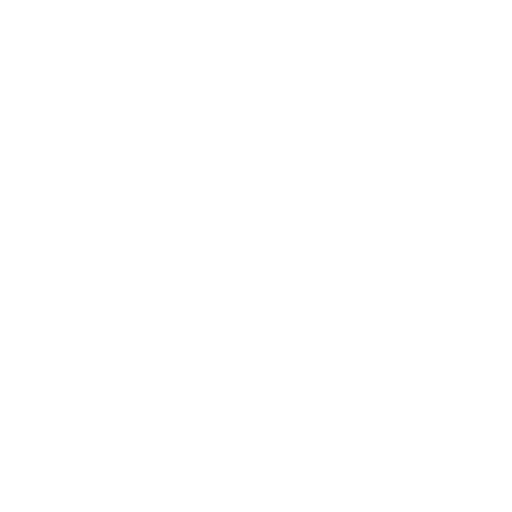
t = 0.00 s
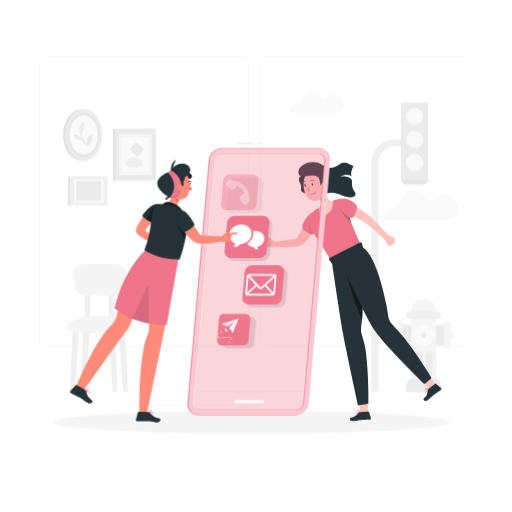
t = 1.00 s
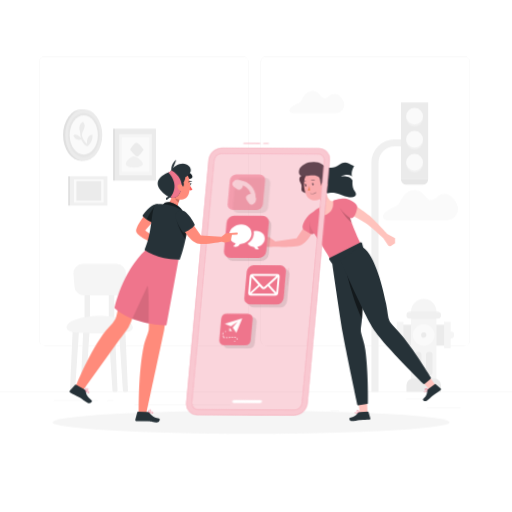
t = 1.09 s
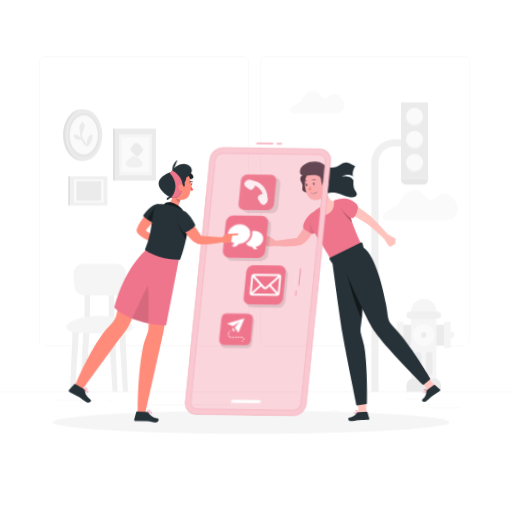
t = 1.28 s
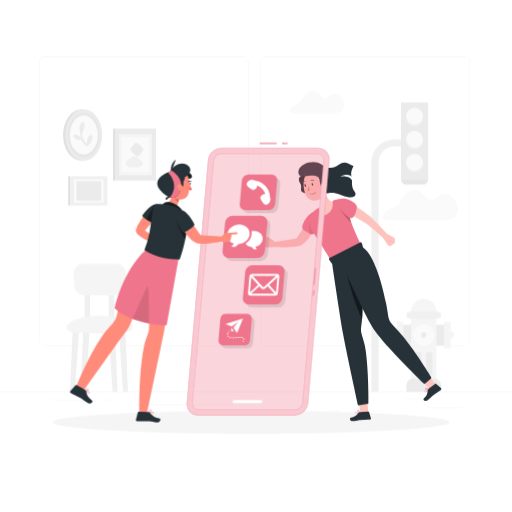
t = 1.75 s
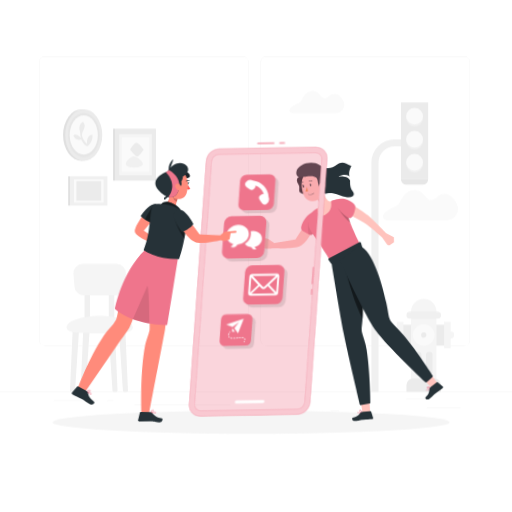
t = 2.13 s

The animated SVG that drew these frames (rendered in a browser with its animation timeline set to each time). Animation: 4 CSS @keyframes rules; one cycle of 2.50 s, repeats indefinitely.

<svg class="animated" id="freepik_stories-get-in-touch" xmlns="http://www.w3.org/2000/svg" viewBox="0 0 500 500" version="1.1" xmlns:xlink="http://www.w3.org/1999/xlink" xmlns:svgjs="http://svgjs.com/svgjs"><style>svg#freepik_stories-get-in-touch:not(.animated) .animable {opacity: 0;}svg#freepik_stories-get-in-touch.animated #freepik--background-complete--inject-2 {animation: 1s 1 forwards cubic-bezier(.36,-0.01,.5,1.38) zoomIn;animation-delay: 0s;}svg#freepik_stories-get-in-touch.animated #freepik--Shadow--inject-2 {animation: 1s 1 forwards cubic-bezier(.36,-0.01,.5,1.38) slideRight;animation-delay: 0s;}svg#freepik_stories-get-in-touch.animated #freepik--character-2--inject-2 {animation: 1s 1 forwards cubic-bezier(.36,-0.01,.5,1.38) zoomIn,1.5s Infinite  linear wind;animation-delay: 0s,1s;}svg#freepik_stories-get-in-touch.animated #elz8hub53prbn {animation: 1s 1 forwards cubic-bezier(.36,-0.01,.5,1.38) slideLeft;animation-delay: 0s;}svg#freepik_stories-get-in-touch.animated #eltc44v165r3c {animation: 1s 1 forwards cubic-bezier(.36,-0.01,.5,1.38) slideLeft;animation-delay: 0.03333333333333333s;opacity: 0}svg#freepik_stories-get-in-touch.animated #elap5ovjn6f1i {animation: 1s 1 forwards cubic-bezier(.36,-0.01,.5,1.38) slideLeft;animation-delay: 0.06666666666666667s;opacity: 0}svg#freepik_stories-get-in-touch.animated #elysk1kye0q6k {animation: 1s 1 forwards cubic-bezier(.36,-0.01,.5,1.38) slideLeft;animation-delay: 0.1s;opacity: 0}svg#freepik_stories-get-in-touch.animated #elnxzaztp38sk {animation: 1s 1 forwards cubic-bezier(.36,-0.01,.5,1.38) slideLeft;animation-delay: 0.13333333333333333s;opacity: 0}svg#freepik_stories-get-in-touch.animated #elyr8ahp9ojfk {animation: 1s 1 forwards cubic-bezier(.36,-0.01,.5,1.38) slideLeft;animation-delay: 0.16666666666666666s;opacity: 0}svg#freepik_stories-get-in-touch.animated #el7xxlmw45o9g {animation: 1s 1 forwards cubic-bezier(.36,-0.01,.5,1.38) slideLeft;animation-delay: 0.2s;opacity: 0}svg#freepik_stories-get-in-touch.animated #el8975eyun5ew {animation: 1s 1 forwards cubic-bezier(.36,-0.01,.5,1.38) slideLeft;animation-delay: 0.23333333333333334s;opacity: 0}svg#freepik_stories-get-in-touch.animated #el3hc5fgzdn9f {animation: 1s 1 forwards cubic-bezier(.36,-0.01,.5,1.38) slideLeft;animation-delay: 0.26666666666666666s;opacity: 0}svg#freepik_stories-get-in-touch.animated #el6wy8bai34sf {animation: 1s 1 forwards cubic-bezier(.36,-0.01,.5,1.38) slideLeft;animation-delay: 0.3s;opacity: 0}svg#freepik_stories-get-in-touch.animated #elxvwncbfm9b {animation: 1s 1 forwards cubic-bezier(.36,-0.01,.5,1.38) slideLeft;animation-delay: 0.3333333333333333s;opacity: 0}svg#freepik_stories-get-in-touch.animated #elwylsxge0ahn {animation: 1s 1 forwards cubic-bezier(.36,-0.01,.5,1.38) slideLeft;animation-delay: 0.36666666666666664s;opacity: 0}svg#freepik_stories-get-in-touch.animated #elsjauec3msk {animation: 1s 1 forwards cubic-bezier(.36,-0.01,.5,1.38) slideLeft;animation-delay: 0.4s;opacity: 0}svg#freepik_stories-get-in-touch.animated #elo6oxfalci9 {animation: 1s 1 forwards cubic-bezier(.36,-0.01,.5,1.38) slideLeft;animation-delay: 0.43333333333333335s;opacity: 0}svg#freepik_stories-get-in-touch.animated #el9d0ing0pqe4 {animation: 1s 1 forwards cubic-bezier(.36,-0.01,.5,1.38) slideLeft;animation-delay: 0.4666666666666667s;opacity: 0}svg#freepik_stories-get-in-touch.animated #elf0wby5xulip {animation: 1s 1 forwards cubic-bezier(.36,-0.01,.5,1.38) slideLeft;animation-delay: 0.5s;opacity: 0}svg#freepik_stories-get-in-touch.animated #elfa50t3muc8 {animation: 1s 1 forwards cubic-bezier(.36,-0.01,.5,1.38) slideLeft;animation-delay: 0.5333333333333333s;opacity: 0}svg#freepik_stories-get-in-touch.animated #el8k6r4ri08f9 {animation: 1s 1 forwards cubic-bezier(.36,-0.01,.5,1.38) slideLeft;animation-delay: 0.5666666666666667s;opacity: 0}svg#freepik_stories-get-in-touch.animated #el0dk0a2e0c1yt {animation: 1s 1 forwards cubic-bezier(.36,-0.01,.5,1.38) slideLeft;animation-delay: 0.6s;opacity: 0}svg#freepik_stories-get-in-touch.animated #elibwmr17hl89 {animation: 1s 1 forwards cubic-bezier(.36,-0.01,.5,1.38) slideLeft;animation-delay: 0.6333333333333333s;opacity: 0}svg#freepik_stories-get-in-touch.animated #elpopobld19g8 {animation: 1s 1 forwards cubic-bezier(.36,-0.01,.5,1.38) slideLeft;animation-delay: 0.6666666666666666s;opacity: 0}svg#freepik_stories-get-in-touch.animated #elskd4sfpd1go {animation: 1s 1 forwards cubic-bezier(.36,-0.01,.5,1.38) slideLeft;animation-delay: 0.7s;opacity: 0}svg#freepik_stories-get-in-touch.animated #el1t340zadolk {animation: 1s 1 forwards cubic-bezier(.36,-0.01,.5,1.38) slideLeft;animation-delay: 0.7333333333333333s;opacity: 0}svg#freepik_stories-get-in-touch.animated #el0579tsf7t1uy {animation: 1s 1 forwards cubic-bezier(.36,-0.01,.5,1.38) slideLeft;animation-delay: 0.7666666666666666s;opacity: 0}svg#freepik_stories-get-in-touch.animated #el3a1qrfadrh9 {animation: 1s 1 forwards cubic-bezier(.36,-0.01,.5,1.38) slideLeft;animation-delay: 0.8s;opacity: 0}svg#freepik_stories-get-in-touch.animated #elhgp31p4mzjl {animation: 1s 1 forwards cubic-bezier(.36,-0.01,.5,1.38) slideLeft;animation-delay: 0.8333333333333334s;opacity: 0}svg#freepik_stories-get-in-touch.animated #elh9mhg40ad6m {animation: 1s 1 forwards cubic-bezier(.36,-0.01,.5,1.38) slideLeft;animation-delay: 0.8666666666666667s;opacity: 0}svg#freepik_stories-get-in-touch.animated #elqwelhxkai {animation: 1s 1 forwards cubic-bezier(.36,-0.01,.5,1.38) slideLeft;animation-delay: 0.9s;opacity: 0}svg#freepik_stories-get-in-touch.animated #elt4vtlaypnq {animation: 1s 1 forwards cubic-bezier(.36,-0.01,.5,1.38) slideLeft;animation-delay: 0.9333333333333333s;opacity: 0}svg#freepik_stories-get-in-touch.animated #eljatbhr0xcre {animation: 1s 1 forwards cubic-bezier(.36,-0.01,.5,1.38) slideLeft;animation-delay: 0.9666666666666667s;opacity: 0}svg#freepik_stories-get-in-touch.animated #freepik--Device--inject-2 {animation: 1s 1 forwards cubic-bezier(.36,-0.01,.5,1.38) slideLeft,1.5s Infinite  linear wind;animation-delay: 0s,1s;}svg#freepik_stories-get-in-touch.animated #freepik--character-1--inject-2 {animation: 1s 1 forwards cubic-bezier(.36,-0.01,.5,1.38) slideRight,1.5s Infinite  linear wind;animation-delay: 0s,1s;}            @keyframes zoomIn {                0% {                    opacity: 0;                    transform: scale(0.5);                }                100% {                    opacity: 1;                    transform: scale(1);                }            }                    @keyframes slideRight {                0% {                    opacity: 0;                    transform: translateX(30px);                }                100% {                    opacity: 1;                    transform: translateX(0);                }            }                    @keyframes wind {                0% {                    transform: rotate( 0deg );                }                25% {                    transform: rotate( 1deg );                }                75% {                    transform: rotate( -1deg );                }            }                    @keyframes slideLeft {                0% {                    opacity: 0;                    transform: translateX(-30px);                }                100% {                    opacity: 1;                    transform: translateX(0);                }            }        </style><g id="freepik--background-complete--inject-2" class="animable" style="transform-origin: 250px 228.23px;"><rect x="416.78" y="398.49" width="33.12" height="0.25" style="fill: rgb(235, 235, 235); transform-origin: 433.34px 398.615px;" id="elfqvq99bpoeu" class="animable"></rect><rect x="322.53" y="401.21" width="8.69" height="0.25" style="fill: rgb(235, 235, 235); transform-origin: 326.875px 401.335px;" id="eli1tsgeldmeo" class="animable"></rect><rect x="396.59" y="389.21" width="19.19" height="0.25" style="fill: rgb(235, 235, 235); transform-origin: 406.185px 389.335px;" id="eltqemw2yvkjo" class="animable"></rect><rect x="52.46" y="390.89" width="43.19" height="0.25" style="fill: rgb(235, 235, 235); transform-origin: 74.055px 391.015px;" id="eldke2c1p1n3q" class="animable"></rect><rect x="104.56" y="390.89" width="6.33" height="0.25" style="fill: rgb(235, 235, 235); transform-origin: 107.725px 391.015px;" id="ele0aqicyqnr" class="animable"></rect><rect x="131.47" y="395.11" width="93.68" height="0.25" style="fill: rgb(235, 235, 235); transform-origin: 178.31px 395.235px;" id="elcrww4zn7fsv" class="animable"></rect><path d="M237,337.8H43.92a5.71,5.71,0,0,1-5.71-5.71V60.66A5.71,5.71,0,0,1,43.92,55H237a5.71,5.71,0,0,1,5.71,5.71V332.09A5.71,5.71,0,0,1,237,337.8ZM43.92,55.2a5.47,5.47,0,0,0-5.46,5.46V332.09a5.47,5.47,0,0,0,5.46,5.46H237a5.47,5.47,0,0,0,5.46-5.46V60.66A5.47,5.47,0,0,0,237,55.2Z" style="fill: rgb(235, 235, 235); transform-origin: 140.46px 196.4px;" id="elqbwqvzbcjd" class="animable"></path><path d="M453.31,337.8H260.21a5.72,5.72,0,0,1-5.71-5.71V60.66A5.72,5.72,0,0,1,260.21,55h193.1A5.71,5.71,0,0,1,459,60.66V332.09A5.71,5.71,0,0,1,453.31,337.8ZM260.21,55.2a5.47,5.47,0,0,0-5.46,5.46V332.09a5.47,5.47,0,0,0,5.46,5.46h193.1a5.47,5.47,0,0,0,5.46-5.46V60.66a5.47,5.47,0,0,0-5.46-5.46Z" style="fill: rgb(235, 235, 235); transform-origin: 356.75px 196.4px;" id="elrlokx99jwec" class="animable"></path><rect y="382.4" width="500" height="0.25" style="fill: rgb(235, 235, 235); transform-origin: 250px 382.525px;" id="el3c2v7eklg2d" class="animable"></rect><path d="M377.83,215.16h58.29a11.19,11.19,0,0,0,10.23-15.67c-3.87-8.89-12.1-13.71-19.54-7-11.19,10-10.66-9.43-24.05-6.7-11.71,2.39-10.1,13.92-17.27,16.29S368.42,212.51,377.83,215.16Z" style="fill: rgb(250, 250, 250); transform-origin: 410.632px 200.342px;" id="elthhgek5ebwo" class="animable"></path><path d="M285.48,110.4H328A8.17,8.17,0,0,0,335.5,99c-2.83-6.49-8.84-10-14.26-5.14-8.17,7.34-7.79-6.88-17.56-4.88-8.55,1.74-7.37,10.16-12.61,11.88S278.62,108.46,285.48,110.4Z" style="fill: rgb(250, 250, 250); transform-origin: 309.418px 99.5925px;" id="elyc5yksigj8n" class="animable"></path><path d="M369.68,382.52h-7V158.67a22.75,22.75,0,0,1,22.72-22.73h6.19v7H385.4a15.74,15.74,0,0,0-15.72,15.73Z" style="fill: rgb(240, 240, 240); transform-origin: 377.135px 259.23px;" id="elcd3zpxy0pem" class="animable"></path><rect x="391.59" y="100" width="26.54" height="74.98" style="fill: rgb(235, 235, 235); transform-origin: 404.86px 137.49px;" id="el9dplm91ed35" class="animable"></rect><path d="M391.59,175h26.54a0,0,0,0,1,0,0v.14a5.17,5.17,0,0,1-5.17,5.17h-16.2a5.17,5.17,0,0,1-5.17-5.17V175A0,0,0,0,1,391.59,175Z" style="fill: rgb(230, 230, 230); transform-origin: 404.86px 177.655px;" id="eli15o0b27cvr" class="animable"></path><circle cx="404.86" cy="115.5" r="8.23" style="fill: rgb(240, 240, 240); transform-origin: 404.86px 115.5px;" id="eljk56bogzllr" class="animable"></circle><circle cx="404.86" cy="113.5" r="8.23" style="fill: rgb(250, 250, 250); transform-origin: 404.86px 113.5px;" id="elawtj92ktwpt" class="animable"></circle><circle cx="404.86" cy="138" r="8.23" style="fill: rgb(240, 240, 240); transform-origin: 404.86px 138px;" id="elbthrvcglpkr" class="animable"></circle><circle cx="404.86" cy="136" r="8.23" style="fill: rgb(250, 250, 250); transform-origin: 404.86px 136px;" id="el216izmv9deah" class="animable"></circle><circle cx="404.86" cy="160.5" r="8.23" style="fill: rgb(240, 240, 240); transform-origin: 404.86px 160.5px;" id="elhvuqyvw51kq" class="animable"></circle><circle cx="404.86" cy="158.5" r="8.23" style="fill: rgb(250, 250, 250); transform-origin: 404.86px 158.5px;" id="elu0691r11wtn" class="animable"></circle><rect x="390.72" y="317.05" width="46.19" height="20.16" style="fill: rgb(235, 235, 235); transform-origin: 413.815px 327.13px;" id="elgnaekic39a5" class="animable"></rect><rect x="387.5" y="314.26" width="6.43" height="25.74" style="fill: rgb(245, 245, 245); transform-origin: 390.715px 327.13px;" id="elsmubajidmhi" class="animable"></rect><rect x="433.69" y="314.26" width="6.43" height="25.74" style="fill: rgb(245, 245, 245); transform-origin: 436.905px 327.13px;" id="elntmou6ufp6d" class="animable"></rect><path d="M386.36,323.92h4.36a0,0,0,0,1,0,0v6.43a0,0,0,0,1,0,0h-4.36a2.08,2.08,0,0,1-2.08-2.08V326A2.08,2.08,0,0,1,386.36,323.92Z" style="fill: rgb(245, 245, 245); transform-origin: 387.5px 327.135px;" id="ell9pr9czoxqk" class="animable"></path><g id="el6f1hj98pr4h"><path d="M439,323.92h4.36a0,0,0,0,1,0,0v6.43a0,0,0,0,1,0,0H439a2.08,2.08,0,0,1-2.08-2.08V326A2.08,2.08,0,0,1,439,323.92Z" style="fill: rgb(245, 245, 245); transform-origin: 440.14px 327.135px; transform: rotate(180deg);" class="animable"></path></g><path d="M426.22,374H401.4V304.3a12.41,12.41,0,0,1,12.41-12.41h0a12.4,12.4,0,0,1,12.41,12.41Z" style="fill: rgb(245, 245, 245); transform-origin: 413.81px 332.945px;" id="el2mo23zmymfu" class="animable"></path><path d="M403.07,369.81h21.49A6.15,6.15,0,0,1,430.7,376v6.57a0,0,0,0,1,0,0H396.92a0,0,0,0,1,0,0V376A6.15,6.15,0,0,1,403.07,369.81Z" style="fill: rgb(235, 235, 235); transform-origin: 413.81px 376.19px;" id="elf108gz9d1we" class="animable"></path><circle cx="413.81" cy="327.09" r="10.62" style="fill: rgb(250, 250, 250); transform-origin: 413.81px 327.09px;" id="ellv1ofbv5v8s" class="animable"></circle><path d="M416.34,327.09a2.53,2.53,0,1,1-2.53-2.52A2.53,2.53,0,0,1,416.34,327.09Z" style="fill: rgb(235, 235, 235); transform-origin: 413.81px 327.1px;" id="eleemb770ieq" class="animable"></path><path d="M396.92,307.83h0a3.22,3.22,0,0,1,3.22-3.22h27.35a3.22,3.22,0,0,1,3.21,3.22h0a3.22,3.22,0,0,1-3.21,3.22H400.14A3.22,3.22,0,0,1,396.92,307.83Z" style="fill: rgb(240, 240, 240); transform-origin: 413.81px 307.83px;" id="elt2kxuwq31f" class="animable"></path><path d="M408.41,343.49h0a3.22,3.22,0,0,1,3.22,3.21v16.63a3.22,3.22,0,0,1-3.22,3.22h0a3.22,3.22,0,0,1-3.21-3.22V346.7A3.21,3.21,0,0,1,408.41,343.49Z" style="fill: rgb(235, 235, 235); transform-origin: 408.415px 355.02px;" id="elpi9uaf3w11e" class="animable"></path><path d="M419.21,343.49h0a3.22,3.22,0,0,1,3.22,3.21v16.63a3.22,3.22,0,0,1-3.22,3.22h0a3.22,3.22,0,0,1-3.21-3.22V346.7A3.21,3.21,0,0,1,419.21,343.49Z" style="fill: rgb(235, 235, 235); transform-origin: 419.215px 355.02px;" id="el0vealbotdtnk" class="animable"></path><path d="M72.05,382.67H69.59a1.27,1.27,0,0,1-1.27-1.32L71,320.92H77.3l-4,60.57A1.27,1.27,0,0,1,72.05,382.67Z" style="fill: rgb(240, 240, 240); transform-origin: 72.8095px 351.795px;" id="elw97k8o9zfe" class="animable"></path><path d="M82.38,382.67H79.92a1.26,1.26,0,0,1-1.26-1.32l2.65-60.43h6.32l-4,60.57A1.26,1.26,0,0,1,82.38,382.67Z" style="fill: rgb(240, 240, 240); transform-origin: 83.1443px 351.795px;" id="el0ramoeogoi6" class="animable"></path><path d="M111.08,382.67h2.46a1.27,1.27,0,0,0,1.27-1.32l-2.66-60.43h-6.32l4,60.57A1.26,1.26,0,0,0,111.08,382.67Z" style="fill: rgb(240, 240, 240); transform-origin: 110.32px 351.795px;" id="el41yc54lmznd" class="animable"></path><path d="M121.26,382.67h2.46a1.27,1.27,0,0,0,1.27-1.32l-2.65-60.43H116l4,60.57A1.26,1.26,0,0,0,121.26,382.67Z" style="fill: rgb(240, 240, 240); transform-origin: 120.495px 351.795px;" id="elaapqqx01xz" class="animable"></path><rect x="82.54" y="285.37" width="5.36" height="28.32" style="fill: rgb(240, 240, 240); transform-origin: 85.22px 299.53px;" id="elummm1vta6k" class="animable"></rect><rect x="106.24" y="285.37" width="5.36" height="28.32" style="fill: rgb(240, 240, 240); transform-origin: 108.92px 299.53px;" id="elxydb1qyxqy" class="animable"></rect><path d="M129.75,319.73c0,6.26-14.48,5.67-32.34,5.67s-32.35.59-32.35-5.67,14.48-11.34,32.35-11.34S129.75,313.46,129.75,319.73Z" style="fill: rgb(245, 245, 245); transform-origin: 97.405px 316.902px;" id="elvomc8gv6sd" class="animable"></path><path d="M112.79,288.45H82a9.32,9.32,0,0,1-9.29-8.59l-1-12.28a9.32,9.32,0,0,1,9.29-10h32.69a9.31,9.31,0,0,1,9.29,10l-1,12.28A9.31,9.31,0,0,1,112.79,288.45Z" style="fill: rgb(245, 245, 245); transform-origin: 97.3454px 273.015px;" id="el1yks6rt7v2s" class="animable"></path><rect x="68.53" y="172.12" width="36.33" height="28.64" style="fill: rgb(240, 240, 240); transform-origin: 86.695px 186.44px;" id="el0b2drfpnrvbb" class="animable"></rect><rect x="66.57" y="172.12" width="1.96" height="28.64" style="fill: rgb(224, 224, 224); transform-origin: 67.55px 186.44px;" id="elyf9kgs4u49" class="animable"></rect><rect x="72.23" y="175.04" width="28.92" height="22.8" style="fill: rgb(250, 250, 250); transform-origin: 86.69px 186.44px;" id="el7vvhb4jdllt" class="animable"></rect><rect x="74.62" y="176.92" width="24.16" height="19.05" style="fill: rgb(235, 235, 235); transform-origin: 86.7px 186.445px;" id="elkod9jf1nlgi" class="animable"></rect><rect x="112.35" y="125.64" width="39.99" height="50.71" style="fill: rgb(235, 235, 235); transform-origin: 132.345px 150.995px;" id="elsj867bmb5gp" class="animable"></rect><rect x="110.44" y="125.64" width="1.91" height="50.71" style="fill: rgb(224, 224, 224); transform-origin: 111.395px 150.995px;" id="elth87c021sw9" class="animable"></rect><rect x="116.43" y="130.81" width="31.83" height="40.37" style="fill: rgb(245, 245, 245); transform-origin: 132.345px 150.995px;" id="elpatowrlm3j" class="animable"></rect><rect x="119.05" y="134.14" width="26.59" height="33.73" style="fill: rgb(250, 250, 250); transform-origin: 132.345px 151.005px;" id="elq4cajtds43c" class="animable"></rect><path d="M127.08,146s4.7,6.65,7.12,6.54c2.21-.09,6-6.54,6-6.54s-4.7-6.65-7.12-6.54C130.84,139.59,127.08,146,127.08,146Z" style="fill: rgb(235, 235, 235); transform-origin: 133.64px 146px;" id="elkd7xlh2qjvk" class="animable"></path><path d="M139.38,160.76c1.39-2.68-5.87-8.31-8.89-8.18-2.77.12-8.54,5.63-7.46,8.18C124.61,164.53,137.5,164.39,139.38,160.76Z" style="fill: rgb(240, 240, 240); transform-origin: 131.226px 158.057px;" id="elex7qbbxj9av" class="animable"></path><ellipse cx="79.65" cy="131.84" rx="18.05" ry="25.17" style="fill: rgb(224, 224, 224); transform-origin: 79.65px 131.84px;" id="el1aa4uao7pzo" class="animable"></ellipse><ellipse cx="81.8" cy="131.84" rx="18.05" ry="25.17" style="fill: rgb(235, 235, 235); transform-origin: 81.8px 131.84px;" id="elfw1gs7kxfm" class="animable"></ellipse><ellipse cx="81.8" cy="131.84" rx="15.38" ry="21.44" style="fill: rgb(230, 230, 230); transform-origin: 81.8px 131.84px;" id="elwh97npyhlah" class="animable"></ellipse><ellipse cx="81.8" cy="131.84" rx="13.74" ry="19.16" style="fill: rgb(250, 250, 250); transform-origin: 81.8px 131.84px;" id="elgprzt771x7q" class="animable"></ellipse><path d="M86.11,142.25a13.77,13.77,0,0,0,4.24-10.66s-5.67-.67-5.5,8.83c0,0-6.39-6.63-4.5-10.83,3-6.57,3-6.57.86-10.67,0,0-5.57,2.25-3,9.83a23.6,23.6,0,0,0,.89,5.84s-5.61-5.38-7.42-1.86c0,0,3,5.69,7.42,3.33C79.07,136.06,84,144.77,86.11,142.25Z" style="fill: rgb(235, 235, 235); transform-origin: 81.024px 130.814px;" id="elsc3t6rb6o9o" class="animable"></path></g><g id="freepik--Shadow--inject-2" class="animable" style="transform-origin: 245.18px 412.39px;"><ellipse id="freepik--path--inject-2" cx="245.18" cy="412.39" rx="193.89" ry="11.32" style="fill: rgb(245, 245, 245); transform-origin: 245.18px 412.39px;" class="animable"></ellipse></g><g id="freepik--character-2--inject-2" class="animable" style="transform-origin: 340.926px 284.76px;"><path d="M321.78,195.61c-2.69-2.8-4.6-8-5.53-11.35L312,194.4a6.9,6.9,0,0,1,1.56,5.82c0,.09-.15,1.79-3,3.53,0,0,.51,10.26,6.62,8.81s9.43-13.63,9.43-13.63l.44-3.45S324.27,197.82,321.78,195.61Z" style="fill: rgb(255, 195, 189); transform-origin: 318.805px 198.48px;" id="el5emstjpdf54" class="animable"></path><g id="el3ax2mctzcil"><path d="M313.07,191.92l-1,2.48a7.39,7.39,0,0,1,1.58,3.33c2.8-3.3,3.11-8.64,3.11-8.64Z" style="opacity: 0.1; transform-origin: 314.415px 193.41px;" class="animable"></path></g><path d="M268.71,241.27s16.49.67,23.81-1.33,13.54-14.81,13.54-14.81l-8.35-4.61-8.3,12.35-20.68,3.31L262.79,232s-12-2.56-12-1,6.19,2.82,6.19,2.82.37,7.38,2.91,7.61S268.71,241.27,268.71,241.27Z" style="fill: rgb(255, 195, 189); transform-origin: 278.425px 231.011px;" id="elegqdmzfofzc" class="animable"></path><path d="M309.07,206s-7.14,1-11.81,9.65-.68,9,3.27,11.44,5.93,3,7.75-2.34S313.69,205.45,309.07,206Z" style="fill: rgb(239, 117, 140); transform-origin: 303.243px 217.43px;" id="el7s38vd2g7q9" class="animable"></path><g id="elzde230plgng"><path d="M309.05,222.31l-2.65-5.4-4.45-.34a75.15,75.15,0,0,0,.23,11.46c2.89,1.51,4.56,1.21,6.1-3.3C308.51,224.05,308.78,223.23,309.05,222.31Z" style="opacity: 0.1; transform-origin: 305.441px 222.709px;" class="animable"></path></g><path d="M294.83,171.54s-5.2,1.84-1.76,7.13-3.5,8.89,8.15,10.35.41-19.61.41-19.61Z" style="fill: rgb(38, 50, 56); transform-origin: 299.2px 179.251px;" id="elzbzu5lcnbqp" class="animable"></path><g id="elt7m2xo0u97b"><path d="M294.83,171.54s-5.2,1.84-1.76,7.13-3.5,8.89,8.15,10.35.41-19.61.41-19.61Z" style="opacity: 0.3; transform-origin: 299.2px 179.251px;" class="animable"></path></g><path d="M339.62,204.74c-1.74-11.32-8.33-11.12-14.75-8.59.45,4.26.46,9.7-5.71,13.09-5.55,3-7.71-2-7.83-6.22-5.82,3.31-10.68,7.55-9.09,16,.91,4.8,5.15,10.07,9.49,16.76,5.19,8,10.53,17.08,10.53,17.08l29.66-15.1S341.51,217,339.62,204.74Z" style="fill: rgb(239, 117, 140); transform-origin: 326.927px 223.798px;" id="elisittxkleu9" class="animable"></path><g id="el8e13rx9cybd"><path d="M339.62,204.74a21.7,21.7,0,0,0-1.07-4.28l-4.49-.76-2.34,3.72s4.95,8.72,11.53,14.23A72.41,72.41,0,0,1,339.62,204.74Z" style="opacity: 0.2; transform-origin: 337.485px 208.675px;" class="animable"></path></g><path d="M347.55,201.14s10.18,7,13.29,9.65c4.63,4,17.1,17.47,17.1,17.47l7.65,4.18v4.84l-3.62,2.5a2.42,2.42,0,0,1-3.39-.65l-4.64-6.93s-11.44-10.45-15.65-13.43c-3.56-2.52-15.1-8.71-15.1-8.71Z" style="fill: rgb(255, 195, 189); transform-origin: 364.39px 220.674px;" id="elpgvsucoj6yj" class="animable"></path><path d="M328.76,195.1s6.56-2.95,12.15,0,8.06,4.57,7.51,8.13-2.6,10.92-6.28,9.7S326.72,200.06,328.76,195.1Z" style="fill: rgb(239, 117, 140); transform-origin: 338.509px 203.427px;" id="el4s18ek092i" class="animable"></path><path d="M317.8,175.82c.76,7.67,1.25,10.89-1.95,15.4-4.82,6.79-14.4,6.05-17.43-1.23-2.74-6.56-3.52-18,3.42-22.2a10.49,10.49,0,0,1,16,8Z" style="fill: rgb(255, 195, 189); transform-origin: 307.397px 181.055px;" id="elvbf98u3upgo" class="animable"></path><path d="M301.69,181.68a16.77,16.77,0,0,1-1.56,4.3,2.67,2.67,0,0,0,2.26.07Z" style="fill: rgb(237, 137, 62); transform-origin: 301.26px 183.974px;" id="el2jk40p1vl93" class="animable"></path><path d="M306.81,176.56a.29.29,0,0,0,.11-.11.31.31,0,0,0-.11-.41h0a3.56,3.56,0,0,0-3.28-.21.32.32,0,0,0-.13.42.3.3,0,0,0,.4.13,3,3,0,0,1,2.72.2A.29.29,0,0,0,306.81,176.56Z" style="fill: rgb(38, 50, 56); transform-origin: 305.162px 176.068px;" id="elp4cdeinewxs" class="animable"></path><path d="M295.36,178.5l.13-.1a3,3,0,0,1,2.47-1.1.31.31,0,0,0,.35-.26h0a.33.33,0,0,0-.28-.34,3.62,3.62,0,0,0-3,1.32.31.31,0,0,0,0,.43.33.33,0,0,0,.33.06Z" style="fill: rgb(38, 50, 56); transform-origin: 296.627px 177.612px;" id="el4jn3asu6s7k" class="animable"></path><path d="M305.89,180c.1.61-.15,1.16-.56,1.23s-.81-.37-.9-1,.14-1.16.54-1.23S305.78,179.34,305.89,180Z" style="fill: rgb(38, 50, 56); transform-origin: 305.161px 180.115px;" id="elqicn8l9eesl" class="animable"></path><path d="M298.9,181.09c.1.61-.15,1.16-.55,1.23s-.8-.38-.91-1,.15-1.17.55-1.23S298.81,180.46,298.9,181.09Z" style="fill: rgb(38, 50, 56); transform-origin: 298.168px 181.206px;" id="elq1nm87kwnw" class="animable"></path><path d="M298.17,180.09l-1.55-.18S297.57,180.94,298.17,180.09Z" style="fill: rgb(38, 50, 56); transform-origin: 297.395px 180.168px;" id="el2a2is42rvgj" class="animable"></path><path d="M305.16,179l-1.55-.18S304.56,179.81,305.16,179Z" style="fill: rgb(38, 50, 56); transform-origin: 304.385px 179.069px;" id="eld7ffqlwpxd7" class="animable"></path><path d="M307.38,188.89a6.64,6.64,0,0,0,1.08-.66.22.22,0,0,0,.05-.31h0a.23.23,0,0,0-.31,0,6,6,0,0,1-5.32,1,.22.22,0,0,0-.29.12.21.21,0,0,0,.13.29A6.23,6.23,0,0,0,307.38,188.89Z" style="fill: rgb(38, 50, 56); transform-origin: 305.562px 188.726px;" id="eljpzorkoltyi" class="animable"></path><path d="M301.26,171.62c-3,.36-11,2.64-9.73-4.82s15.56-11.19,22.2-6.37,11.74,4.46,17,.55,7.82-2.37,14.56,1.27c0,0-3.64,6.28-1.91,10.1,0,0-4-4-11.47.27,0,0,8.64-2.29,11.92,3.68,0,0-.91,6.59,2.27,10.51s-.09,8.56-12.28,3.83-13.49-.39-16.3-2.48-4.92-7.75-5.36-11.86C311.88,173.34,310.55,170.52,301.26,171.62Z" style="fill: rgb(38, 50, 56); transform-origin: 319.318px 175.454px;" id="eld3ems0jyzsj" class="animable"></path><path d="M318.85,181.09a5.62,5.62,0,0,1-2.15,3.73c-1.57,1.18-3.08,0-3.24-1.91-.15-1.67.49-4.31,2.36-4.77a2.54,2.54,0,0,1,3,3Z" style="fill: rgb(255, 195, 189); transform-origin: 316.156px 181.69px;" id="elem1929c7aa" class="animable"></path><path d="M359,393c.26,6.39.45,11.46.45,11.46l-7.1.81s-.68-4.32-1.7-10.95Z" style="fill: rgb(255, 195, 189); transform-origin: 355.05px 399.135px;" id="elltzvftuygw" class="animable"></path><path d="M349.23,403.73a3,3,0,0,1-2.12-.4.63.63,0,0,1,0-.73.82.82,0,0,1,.5-.43c1.17-.4,3.73.85,3.84.91a.18.18,0,0,1,.1.17.16.16,0,0,1-.13.14A12.14,12.14,0,0,1,349.23,403.73Zm-1.21-1.3a.87.87,0,0,0-.32.06.45.45,0,0,0-.32.25c-.11.22-.06.32,0,.37.36.44,2.15.34,3.46.09A7.9,7.9,0,0,0,348,402.43Z" style="fill: rgb(239, 117, 140); transform-origin: 349.272px 402.935px;" id="ely5q4jauh9m" class="animable"></path><path d="M351.36,403.39h-.07c-.87-.32-2.67-1.75-2.57-2.56,0-.19.13-.43.59-.51a1.23,1.23,0,0,1,1,.23,4.74,4.74,0,0,1,1.27,2.67.14.14,0,0,1-.18.17Zm-1.92-2.76h-.09c-.3,0-.32.17-.32.21,0,.48,1.18,1.62,2.09,2.08a3.93,3.93,0,0,0-1.08-2.11.91.91,0,0,0-.6-.18Z" style="fill: rgb(239, 117, 140); transform-origin: 350.151px 401.846px;" id="el3lt8u60sxxd" class="animable"></path><path d="M352.05,402.35l7.74-.49a.62.62,0,0,1,.64.45l1.81,6.21a1,1,0,0,1-.7,1.29.85.85,0,0,1-.22,0c-2.79.13-5.29.14-8.76.36-4.1.27-3,.69-7.85,1.07-2.9.22-3.64-3-2.42-3.29,5.59-1.07,6.07-2.81,8.11-5A2.59,2.59,0,0,1,352.05,402.35Z" style="fill: rgb(38, 50, 56); transform-origin: 352.01px 406.555px;" id="el7osnknqbj0g" class="animable"></path><path d="M354.7,242.18l-1.35-4.85a1,1,0,0,0-1.38-.61L321.71,252a1,1,0,0,0-.36,1.43l3.06,4.45S331.92,309,335,326c3.18,17.33,14.56,69.19,14.56,69.19a.72.72,0,0,0,.83.57l8.81-1.42a.73.73,0,0,0,.61-.7c.1-4.42,0-32.36-2.78-52.13-1-7.06-3.38-12.72-4.19-16.61-.89-4.29.49-7.17,1-17.5C354.94,288,356.16,257.3,354.7,242.18Z" style="fill: rgb(38, 50, 56); transform-origin: 340.509px 316.198px;" id="el00kpvlxzqolqg" class="animable"></path><g id="elcoplvf0f6hp"><path d="M353.91,307.44c.35-6.51.71-14.27,1-22.29l-8.78-14.8-3.91-8.74-3.7,5s6.54,27.51,15.13,44.79C353.74,310.24,353.84,308.92,353.91,307.44Z" style="opacity: 0.5; transform-origin: 346.715px 286.505px;" class="animable"></path></g><path d="M420.5,368.54c3.68,5.23,6.07,8.67,6.07,8.67L421,381.73l-7.36-8.28Z" style="fill: rgb(255, 195, 189); transform-origin: 420.105px 375.135px;" id="elj9z2kem73hi" class="animable"></path><path d="M417.16,382.08a3,3,0,0,1-2,.81.63.63,0,0,1-.43-.6.88.88,0,0,1,.19-.63c.77-1,3.6-1.3,3.73-1.32a.16.16,0,0,1,.17.1.17.17,0,0,1,0,.19A13.2,13.2,0,0,1,417.16,382.08Zm-1.73-.44a1.26,1.26,0,0,0-.24.22.51.51,0,0,0-.12.39c0,.24.12.3.19.32.54.17,2-.88,3-1.8A7.77,7.77,0,0,0,415.43,381.64Z" style="fill: rgb(239, 117, 140); transform-origin: 416.788px 381.614px;" id="el26vxhewphz7" class="animable"></path><path d="M418.77,380.64l-.06,0c-.91.2-3.2,0-3.55-.76-.1-.17-.13-.44.22-.75a1.25,1.25,0,0,1,.92-.33,4.83,4.83,0,0,1,2.53,1.56.17.17,0,0,1,0,.17A.2.2,0,0,1,418.77,380.64Zm-3.11-1.28-.08.05c-.23.2-.18.31-.16.35.25.41,1.87.72,2.89.61a4.06,4.06,0,0,0-2.06-1.19.9.9,0,0,0-.59.18Z" style="fill: rgb(239, 117, 140); transform-origin: 416.973px 379.755px;" id="eld4ur5mm0175" class="animable"></path><path d="M418.78,379.4l6.25-4.61a.62.62,0,0,1,.78,0l4.87,4.25a1,1,0,0,1,.12,1.46,1.1,1.1,0,0,1-.16.15c-2.28,1.62-4.38,3-7.18,5.05-3.3,2.44-2.17,2.22-6,5.14-2.32,1.76-4.71-.59-3.82-1.45,4.13-3.93,3.59-5.65,4.14-8.57A2.52,2.52,0,0,1,418.78,379.4Z" style="fill: rgb(38, 50, 56); transform-origin: 422.255px 383.065px;" id="elsikuwdbmze" class="animable"></path><path d="M332.54,254.52s23.17,53.41,34.12,69.33c9.73,14.14,46.67,50.32,46.67,50.32a1.56,1.56,0,0,0,2.15.13l5.13-4.36a1.57,1.57,0,0,0,.32-2c-3.15-5.13-16.41-26.46-28.05-40.34-4.64-5.53-9.1-9.59-11.3-12.64-2.89-4-2.21-7.26-4.5-18.45-4.26-20.81-12.56-51.41-25.16-56.3Z" style="fill: rgb(38, 50, 56); transform-origin: 376.848px 307.439px;" id="elmp04ohhhx39" class="animable"></path></g><g id="freepik--Device--inject-2" class="animable" style="transform-origin: 252.021px 272.496px;"><g id="elz8hub53prbn"><path d="M287.81,405.43H193.42a10.66,10.66,0,0,1-10.79-11.82l20.74-237a13.16,13.16,0,0,1,12.86-11.83h94.39a10.66,10.66,0,0,1,10.79,11.83l-20.74,237A13.16,13.16,0,0,1,287.81,405.43Z" style="fill: rgb(239, 117, 140); opacity: 0.3; transform-origin: 252.021px 275.105px;" class="animable"></path></g><path d="M310.62,144.74H216.23a13.16,13.16,0,0,0-12.86,11.83l-20.74,237a10.66,10.66,0,0,0,10.79,11.82h94.39a13.16,13.16,0,0,0,12.86-11.82l20.74-237A10.66,10.66,0,0,0,310.62,144.74Zm-15.2,248.87a7.32,7.32,0,0,1-7.15,6.57H193.88a5.93,5.93,0,0,1-6-6.57l20.74-237a7.32,7.32,0,0,1,7.15-6.58h94.39a5.93,5.93,0,0,1,6,6.58Z" style="fill: rgb(239, 117, 140); transform-origin: 252.021px 275.065px;" id="eltc44v165r3c" class="animable"></path><g id="elap5ovjn6f1i"><path d="M310.62,144.74H216.23a13.16,13.16,0,0,0-12.86,11.83l-20.74,237a10.66,10.66,0,0,0,10.79,11.82h94.39a13.16,13.16,0,0,0,12.86-11.82l20.74-237A10.66,10.66,0,0,0,310.62,144.74Zm-15.2,248.87a7.32,7.32,0,0,1-7.15,6.57H193.88a5.93,5.93,0,0,1-6-6.57l20.74-237a7.32,7.32,0,0,1,7.15-6.58h94.39a5.93,5.93,0,0,1,6,6.58Z" style="fill: rgb(255, 255, 255); opacity: 0.6; transform-origin: 252.021px 275.065px;" class="animable"></path></g><path d="M254.79,390.79h-26a1.62,1.62,0,0,0-1.58,1.46,1.31,1.31,0,0,0,1.33,1.45h26a1.62,1.62,0,0,0,1.59-1.45A1.32,1.32,0,0,0,254.79,390.79Z" style="fill: rgb(255, 255, 255); transform-origin: 241.67px 392.245px;" id="elysk1kye0q6k" class="animable"></path><g id="elnxzaztp38sk"><path d="M254.15,255H226.63a6.22,6.22,0,0,1-6.3-6.9l2.41-27.53a7.68,7.68,0,0,1,7.5-6.9h27.53a6.23,6.23,0,0,1,6.3,6.9l-2.41,27.53A7.68,7.68,0,0,1,254.15,255Z" style="opacity: 0.1; transform-origin: 242.199px 234.335px;" class="animable"></path></g><path d="M251.15,252H223.63a6.22,6.22,0,0,1-6.3-6.9l2.41-27.53a7.68,7.68,0,0,1,7.5-6.9h27.53a6.23,6.23,0,0,1,6.3,6.9l-2.41,27.53A7.68,7.68,0,0,1,251.15,252Z" style="fill: rgb(239, 117, 140); transform-origin: 239.199px 231.335px;" id="elyr8ahp9ojfk" class="animable"></path><path d="M243.82,228.82c.47-5.34-4-9.66-10.1-9.66s-11.32,4.32-11.78,9.66c-.37,4.21,2.38,7.79,6.53,9.1a5.92,5.92,0,0,1-2.62,2.59,3.68,3.68,0,0,0,.63.31,5.07,5.07,0,0,0,6-2.37C238.32,238.25,243.37,234,243.82,228.82Z" style="fill: rgb(255, 255, 255); transform-origin: 232.88px 230.113px;" id="el7xxlmw45o9g" class="animable"></path><path d="M256.49,233.44c.39-4.4-3.34-8-8.33-8a10.58,10.58,0,0,0-2.6.33,10.42,10.42,0,0,1,.19,3,12.44,12.44,0,0,1-6,9.29,8.46,8.46,0,0,0,6.38,3.27,3.26,3.26,0,0,0,4.22,1.89,4.83,4.83,0,0,0,.52-.23,3.58,3.58,0,0,1-1.61-1.94C253.13,240.15,256.17,237.09,256.49,233.44Z" style="fill: rgb(255, 255, 255); transform-origin: 248.134px 234.439px;" id="el8975eyun5ew" class="animable"></path><g id="el3hc5fgzdn9f"><path d="M241.53,340.2H221.06a4.63,4.63,0,0,1-4.69-5.13l1.79-20.47a5.72,5.72,0,0,1,5.59-5.14h20.47a4.63,4.63,0,0,1,4.69,5.14l-1.79,20.47A5.71,5.71,0,0,1,241.53,340.2Z" style="opacity: 0.1; transform-origin: 232.641px 324.83px;" class="animable"></path></g><g id="el6wy8bai34sf"><path d="M271.57,300.36H246a5.78,5.78,0,0,1-5.85-6.42l2.23-25.59a7.15,7.15,0,0,1,7-6.42h25.6a5.79,5.79,0,0,1,5.85,6.42l-2.23,25.59A7.15,7.15,0,0,1,271.57,300.36Z" style="opacity: 0.1; transform-origin: 260.489px 281.145px;" class="animable"></path></g><path d="M268.57,297.36H243a5.78,5.78,0,0,1-5.85-6.42l2.23-25.59a7.15,7.15,0,0,1,7-6.42h25.6a5.79,5.79,0,0,1,5.85,6.42l-2.23,25.59A7.15,7.15,0,0,1,268.57,297.36Z" style="fill: rgb(239, 117, 140); transform-origin: 257.489px 278.145px;" id="elxvwncbfm9b" class="animable"></path><path d="M238.53,337.2H218.06a4.63,4.63,0,0,1-4.69-5.13l1.79-20.47a5.72,5.72,0,0,1,5.59-5.14h20.47a4.63,4.63,0,0,1,4.69,5.14l-1.79,20.47A5.71,5.71,0,0,1,238.53,337.2Z" style="fill: rgb(239, 117, 140); transform-origin: 229.641px 321.83px;" id="elwylsxge0ahn" class="animable"></path><path d="M270.25,267.59H246.5a3,3,0,0,0-3,2.73L242.17,286a2.46,2.46,0,0,0,2.49,2.72H268.4a3,3,0,0,0,3-2.72l1.37-15.66A2.46,2.46,0,0,0,270.25,267.59Zm-18.19,10.54-7.95,7.31,1.28-14.62Zm-5.22-8.65h22.73l-11.49,10.57a1.12,1.12,0,0,1-1.59,0Zm6.44,10,1.75,1.92a2.76,2.76,0,0,0,2.06.88,3.27,3.27,0,0,0,2.21-.88l2.09-1.92,6.7,7.34H245.3Zm9.56-1.34,8-7.31-1.28,14.62Z" style="fill: rgb(255, 255, 255); transform-origin: 257.472px 278.155px;" id="elsjauec3msk" class="animable"></path><polygon points="220.25 316.32 226.25 318.76 232.85 314.24 227.89 320.11 231.53 325.25 237.3 310.93 220.25 316.32" style="fill: rgb(255, 255, 255); transform-origin: 228.775px 318.09px;" id="elo6oxfalci9" class="animable"></polygon><polygon points="225.84 320.12 228.54 323.42 225.66 323.42 225.84 320.12" style="fill: rgb(255, 255, 255); transform-origin: 227.1px 321.77px;" id="el9d0ing0pqe4" class="animable"></polygon><path d="M223.45,324.43l-.63-.4a7.58,7.58,0,0,1,.61-.85l.57.49A6.86,6.86,0,0,0,223.45,324.43Z" style="fill: rgb(255, 255, 255); transform-origin: 223.41px 323.805px;" id="elf0wby5xulip" class="animable"></path><path d="M223.15,329.36a2.72,2.72,0,0,1-1.29-1.6l.72-.2a2,2,0,0,0,1,1.15Zm-.63-2.58-.75-.06a5.36,5.36,0,0,1,.57-1.87l.68.34A4.52,4.52,0,0,0,222.52,326.78Z" style="fill: rgb(255, 255, 255); transform-origin: 222.675px 327.105px;" id="elfa50t3muc8" class="animable"></path><path d="M238.27,332l-.74-.13a2.74,2.74,0,0,0,.05-.55,1.3,1.3,0,0,0-.27-.89l.58-.48a2.12,2.12,0,0,1,.44,1.37A4.27,4.27,0,0,1,238.27,332Zm-10.63-1.73-.78,0,0-.75a17.86,17.86,0,0,0,1.79,0l0,.75Zm2-.08,0-.75c.61,0,1.22-.1,1.81-.16l.07.75Zm-3.71,0-.31,0a8.68,8.68,0,0,1-1.55-.35l.24-.71a7.35,7.35,0,0,0,1.41.32l.29,0Zm10.8-.15a5,5,0,0,0-1.66-.24V329a5.6,5.6,0,0,1,1.93.29Zm-4.35-.09-.07-.75c.64-.06,1.26-.11,1.83-.14l0,.75C233.61,329.81,233,329.86,232.37,329.92Z" style="fill: rgb(255, 255, 255); transform-origin: 231.201px 330.499px;" id="el8k6r4ri08f9" class="animable"></path><path d="M237.65,333.9l-.69-.3c.14-.32.26-.63.35-.9l.71.23C237.92,333.23,237.8,333.55,237.65,333.9Z" style="fill: rgb(255, 255, 255); transform-origin: 237.49px 333.3px;" id="el0dk0a2e0c1yt" class="animable"></path><g id="elibwmr17hl89"><path d="M265.4,208.07h-23a5.21,5.21,0,0,1-5.27-5.78l2-23a6.43,6.43,0,0,1,6.28-5.78h23a5.21,5.21,0,0,1,5.27,5.78l-2,23A6.43,6.43,0,0,1,265.4,208.07Z" style="opacity: 0.1; transform-origin: 255.405px 190.79px;" class="animable"></path></g><path d="M262.4,205.07h-23a5.21,5.21,0,0,1-5.27-5.78l2-23a6.43,6.43,0,0,1,6.28-5.78h23a5.21,5.21,0,0,1,5.27,5.78l-2,23A6.43,6.43,0,0,1,262.4,205.07Z" style="fill: rgb(239, 117, 140); transform-origin: 252.405px 187.79px;" id="elpopobld19g8" class="animable"></path><path d="M263.63,192.47a17.12,17.12,0,0,0-14.91-16.34,5.68,5.68,0,0,0-7,1.62c-2,2.43-.22,4,2,5.74s4.21,3.07,6.18.64a5.8,5.8,0,0,0,1.31-3.13,13.43,13.43,0,0,1,7.77,8.52,5.77,5.77,0,0,0-3.22,1c-2.59,1.76-1.45,3.81.1,6.24s2.93,4.31,5.51,2.54A5.72,5.72,0,0,0,263.63,192.47Z" style="fill: rgb(255, 255, 255); transform-origin: 252.424px 187.771px;" id="elskd4sfpd1go" class="animable"></path><path d="M254,140.76H269.7c.78,0,.88-1.2.11-1.2H254.13c-.77,0-.88,1.2-.11,1.2Z" style="fill: rgb(239, 117, 140); transform-origin: 261.917px 140.16px;" id="el1t340zadolk" class="animable"></path><path d="M275.45,140.76H280c.78,0,.88-1.2.11-1.2h-4.51c-.77,0-.88,1.2-.1,1.2Z" style="fill: rgb(239, 117, 140); transform-origin: 277.802px 140.16px;" id="el0579tsf7t1uy" class="animable"></path><g id="el3a1qrfadrh9"><g style="opacity: 0.3; transform-origin: 261.917px 140.16px;" class="animable"><path d="M254,140.76H269.7c.78,0,.88-1.2.11-1.2H254.13c-.77,0-.88,1.2-.11,1.2Z" style="fill: rgb(255, 255, 255); transform-origin: 261.917px 140.16px;" id="el8do6ebeqbtv" class="animable"></path></g></g><g id="elhgp31p4mzjl"><g style="opacity: 0.3; transform-origin: 277.802px 140.16px;" class="animable"><path d="M275.45,140.76H280c.78,0,.88-1.2.11-1.2h-4.51c-.77,0-.88,1.2-.1,1.2Z" style="fill: rgb(255, 255, 255); transform-origin: 277.802px 140.16px;" id="el11xdhmmo6rye" class="animable"></path></g></g><path d="M305.7,262.07l-1.38,15.68a.6.6,0,0,0,1.2.1q.68-7.83,1.37-15.68a.6.6,0,0,0-1.19-.1Z" style="fill: rgb(239, 117, 140); transform-origin: 305.604px 269.989px;" id="elh9mhg40ad6m" class="animable"></path><path d="M303.82,283.49l-.39,4.51a.6.6,0,0,0,1.19.1l.39-4.5a.6.6,0,0,0-1.19-.11Z" style="fill: rgb(239, 117, 140); transform-origin: 304.22px 285.795px;" id="elqwelhxkai" class="animable"></path><g id="elt4vtlaypnq"><g style="opacity: 0.3; transform-origin: 305.604px 269.989px;" class="animable"><path d="M305.7,262.07l-1.38,15.68a.6.6,0,0,0,1.2.1q.68-7.83,1.37-15.68a.6.6,0,0,0-1.19-.1Z" style="fill: rgb(255, 255, 255); transform-origin: 305.604px 269.989px;" id="el37lf1r1ctz" class="animable"></path></g></g><g id="eljatbhr0xcre"><g style="opacity: 0.3; transform-origin: 304.22px 285.795px;" class="animable"><path d="M303.82,283.49l-.39,4.51a.6.6,0,0,0,1.19.1l.39-4.5a.6.6,0,0,0-1.19-.11Z" style="fill: rgb(255, 255, 255); transform-origin: 304.22px 285.795px;" id="el7bo4y5wwnj" class="animable"></path></g></g></g><g id="freepik--character-1--inject-2" class="animable" style="transform-origin: 150.145px 284.384px;"><path d="M166.85,192.29s-5.8-.79-5.1,2.23C162.26,196.72,164.21,192.39,166.85,192.29Z" style="fill: rgb(38, 50, 56); transform-origin: 164.271px 193.67px;" id="elre59z7z2uh" class="animable"></path><path d="M161.81,199.15s4.78-.05,5.52-8.76c0,0,4.56-1.59,7.15,1.25s-3.36,8.34-.08,11.2C174.4,202.84,171.12,204.63,161.81,199.15Z" style="fill: rgb(255, 139, 123); transform-origin: 168.482px 196.533px;" id="el1mqtgtaamfo" class="animable"></path><path d="M179.5,168.38s6.16-1.32,7.76,3.21-9.12,2.54-9.12,2.54Z" style="fill: rgb(38, 50, 56); transform-origin: 182.781px 171.383px;" id="el02ko4c1u66c8" class="animable"></path><g id="elg5tecppi8v"><path d="M179.5,168.38s6.16-1.32,7.76,3.21-9.12,2.54-9.12,2.54Z" style="opacity: 0.3; transform-origin: 182.781px 171.383px;" class="animable"></path></g><path d="M184.54,179.67c.1-.58.48-1,.86-.93s.61.58.51,1.16-.49,1-.86.94S184.44,180.25,184.54,179.67Z" style="fill: rgb(38, 50, 56); transform-origin: 185.225px 179.789px;" id="el9a3i7730lfw" class="animable"></path><path d="M184.84,180.76l2.69,4.36a3.82,3.82,0,0,1-3.44.29Z" style="fill: rgb(255, 86, 82); transform-origin: 185.81px 183.225px;" id="el4zq9xg9upqp" class="animable"></path><path d="M164.47,176.87c-.34,7.41-.64,10.55,2.67,14.72,5.27,4.46,14.17,5.08,16.71-2.09,2.29-6.44,2.46-17.45-4.44-21.19a10.12,10.12,0,0,0-14.94,8.56Z" style="fill: rgb(255, 139, 123); transform-origin: 174.771px 181.005px;" id="elek1o7uw0ejq" class="animable"></path><path d="M183.61,177.84a.33.33,0,0,0,.32,0,2.74,2.74,0,0,1,2.44-.44.34.34,0,0,0,.44-.19.35.35,0,0,0-.19-.45,3.39,3.39,0,0,0-3.09.52.33.33,0,0,0-.1.46v0A.3.3,0,0,0,183.61,177.84Z" style="fill: rgb(38, 50, 56); transform-origin: 185.105px 177.238px;" id="elrnr2f3fw7v" class="animable"></path><path d="M158.45,200.65s2.06-5.69,10.59-2.06,9.33,8.63,9.33,8.63Z" style="fill: rgb(38, 50, 56); transform-origin: 168.41px 202.3px;" id="elupopiaafkjn" class="animable"></path><g id="el282f1shtgn2"><path d="M158.45,200.65s2.06-5.69,10.59-2.06,9.33,8.63,9.33,8.63Z" style="opacity: 0.4; transform-origin: 168.41px 202.3px;" class="animable"></path></g><path d="M162.28,308.49s-1.21,10.37-1.79,13.8c-.52,3-17,81.7-17,81.7L136,402.75s-.83-39.87,4.94-66.26c1.19-5.4,3.58-9.92,4.45-14.05.7-3.31-.36-13.55-.36-13.55Z" style="fill: rgb(255, 139, 123); transform-origin: 149.119px 356.24px;" id="el4g5yvkbqsj6" class="animable"></path><path d="M131,306.8s-3.49,9.5-5.12,12.44c-1.77,3.2-8.49,11.91-8.49,11.91l-35.8,50.23-6.85-4.33s10.33-27.66,25.89-50.18c3.71-5.37,9.05-9.46,12-14.79,1.67-3.06,3.09-13.62,3.09-13.62Z" style="fill: rgb(255, 139, 123); transform-origin: 102.87px 339.92px;" id="elmwrwxqkok5" class="animable"></path><path d="M140.6,210.64s-8.57,10.93-7.84,15.52,14.16,10.18,14.16,10.18l3.41-4.85-8.82-6.44,8.4-9.63Z" style="fill: rgb(255, 139, 123); transform-origin: 141.523px 223.49px;" id="el46m4olh0hot" class="animable"></path><path d="M154.77,199.7c-1.07-.51-5.82-2.41-16.07,10.91,0,0,3.73,4.65,11.72,7.42C150.42,218,159.42,201.87,154.77,199.7Z" style="fill: rgb(38, 50, 56); transform-origin: 147.402px 208.67px;" id="el0800n62nh0li" class="animable"></path><g id="el7u98tem9iw"><path d="M150.42,218s1.5-2.68,3-6c-.24-5.71-.94-12.8-2.94-10.25-2.66,3.38-6.34,10.19-7.55,12.47A31.17,31.17,0,0,0,150.42,218Z" style="opacity: 0.4; transform-origin: 148.175px 209.608px;" class="animable"></path></g><path d="M142.35,244a77.88,77.88,0,0,0,31.9,9.18l-11.56,64.41s-33.34-.11-50.77-16.67C111.92,300.88,118.87,265.78,142.35,244Z" style="fill: rgb(239, 117, 140); transform-origin: 143.085px 280.795px;" id="elzuw7hsfjs7" class="animable"></path><path d="M140.94,244.14s13.35,9.84,34.61,9.17c0,0,12.21-33.78,4.56-45.21-4.73-7.06-22.89-10.25-27.78-8.24C146.44,202.28,149.85,223.46,140.94,244.14Z" style="fill: rgb(38, 50, 56); transform-origin: 161.785px 226.305px;" id="el8k6z35jzfhc" class="animable"></path><g id="elrf75m83giul"><path d="M144.14,278.84l-14.85,32.47a103.09,103.09,0,0,0,16,4.39S145.79,285.37,144.14,278.84Z" style="opacity: 0.1; transform-origin: 137.326px 297.27px;" class="animable"></path></g><g id="el3yphz8hvh8t"><path d="M174.51,213.63l-2.36,1.74a61.52,61.52,0,0,0,8.8,18.39,76,76,0,0,0,1.67-14.33L177.36,215Z" style="opacity: 0.4; transform-origin: 177.385px 223.695px;" class="animable"></path></g><path d="M187.89,218.51l8,11.15L216,231l3.69-3.07a1.54,1.54,0,0,1,.87-.36l10.74-.85a.55.55,0,0,1,.58.58l-.06.91a.56.56,0,0,1-.5.51l-5.09.4-1,5.21a1.59,1.59,0,0,1-1.16,1.23l-4,1a1.47,1.47,0,0,1-.78,0l-2.82-.71s-15.67,3.16-22.86,1.89-14.28-13-14.28-13Z" style="fill: rgb(255, 139, 123); transform-origin: 205.605px 228.275px;" id="elqxyg37c6hwn" class="animable"></path><path d="M178.63,227s-12.88-17.23-4.93-21.23,16.3,13.7,16.3,13.7S186.74,224.45,178.63,227Z" style="fill: rgb(38, 50, 56); transform-origin: 180.554px 216.091px;" id="el4rdqtcyr25g" class="animable"></path><path d="M145.13,403.54a.19.19,0,0,1-.15-.16.21.21,0,0,1,.1-.21c.13-.06,3.08-1.61,4.45-1.17a1,1,0,0,1,.6.48.72.72,0,0,1,0,.85,3.49,3.49,0,0,1-2.45.54A13.49,13.49,0,0,1,145.13,403.54Zm.65-.24c1.53.25,3.62.32,4-.21.06-.06.12-.18,0-.43a.55.55,0,0,0-.37-.29,1.21,1.21,0,0,0-.38-.06A9,9,0,0,0,145.78,403.3Z" style="fill: rgb(239, 117, 140); transform-origin: 147.623px 402.916px;" id="elh3lim8mz385" class="animable"></path><path d="M145,403.53a.18.18,0,0,1-.08-.18c0-.11.32-2.33,1.4-3.16a1.47,1.47,0,0,1,1.11-.29c.54.07.69.35.71.58.14.93-1.92,2.65-2.93,3.06h-.08A.2.2,0,0,1,145,403.53Zm2.28-3.27a1,1,0,0,0-.68.22,4.58,4.58,0,0,0-1.2,2.5c1-.57,2.41-1.92,2.38-2.49,0-.05,0-.19-.38-.23Z" style="fill: rgb(239, 117, 140); transform-origin: 146.532px 401.715px;" id="eleh3accg1cmn" class="animable"></path><path d="M144.33,402.35l-9-.34a.73.73,0,0,0-.73.55l-1.91,7.29a1.21,1.21,0,0,0,.85,1.48.78.78,0,0,0,.26,0c3.26.07,6.16,0,10.22.16,4.79.18,3.55.7,9.18,1,3.39.17,4.15-3.66,2.72-3.9-6.55-1.07-7.16-3.09-9.61-5.54A3,3,0,0,0,144.33,402.35Z" style="fill: rgb(38, 50, 56); transform-origin: 144.627px 407.253px;" id="el8z627k0ajtd" class="animable"></path><path d="M82.71,381.87a.22.22,0,0,1-.06-.22.19.19,0,0,1,.18-.13c.15,0,3.48,0,4.51,1a1.06,1.06,0,0,1,.32.71.73.73,0,0,1-.4.75,3.54,3.54,0,0,1-2.44-.63A14.23,14.23,0,0,1,82.71,381.87Zm.69.08c1.25.91,3.09,1.91,3.69,1.62.08,0,.18-.1.17-.39a.55.55,0,0,0-.2-.43,1.34,1.34,0,0,0-.31-.22A9.13,9.13,0,0,0,83.4,382Z" style="fill: rgb(239, 117, 140); transform-origin: 85.1539px 382.761px;" id="eli6j5im8jpel" class="animable"></path><path d="M82.63,381.81a.18.18,0,0,1,0-.2c.06-.08,1.33-1.93,2.68-2.18a1.46,1.46,0,0,1,1.11.23c.45.31.47.63.38.84-.3.9-2.91,1.51-4,1.42a.12.12,0,0,1-.08,0A.19.19,0,0,1,82.63,381.81Zm3.51-1.88a1,1,0,0,0-.71-.12,4.63,4.63,0,0,0-2.2,1.7c1.2,0,3-.64,3.25-1.15,0-.05.06-.19-.24-.39l-.1,0Z" style="fill: rgb(239, 117, 140); transform-origin: 84.7212px 380.666px;" id="elfejxddiw4kn" class="animable"></path><path d="M82.53,380.45l-7.91-4.38a.73.73,0,0,0-.9.15l-5,5.65a1.21,1.21,0,0,0,.09,1.71l.21.15c2.88,1.53,5.51,2.78,9.06,4.75,4.19,2.32,2.85,2.23,7.74,5,3,1.69,5.36-1.39,4.19-2.25-5.36-3.91-5-6-6.08-9.28A3,3,0,0,0,82.53,380.45Z" style="fill: rgb(38, 50, 56); transform-origin: 79.3622px 384.978px;" id="elsr1e65n7pb9" class="animable"></path><path d="M177,183.24s3-1,1.9-5.35c0,0,1.77-3,1.49-4.59,0,0,9-5.19,3.86-10.88s-14.47-1.89-18.6,5.38c0,0-21.95,7.14-6.67,20.56C173.85,201.47,177,183.24,177,183.24Z" style="fill: rgb(38, 50, 56); transform-origin: 169.704px 176.386px;" id="elefyu7gp9pf" class="animable"></path><path d="M167.94,170.85s-3.43-7.53,1.72-13.22S166.24,165.65,167.94,170.85Z" style="fill: rgb(38, 50, 56); transform-origin: 169.075px 163.561px;" id="elrk371o9x01" class="animable"></path><path d="M177,183.24a2.05,2.05,0,0,0,.25-.1c0-5.64-2.17-12.4-10.49-17a18.76,18.76,0,0,0-1.11,1.68s-.63.21-1.6.61c2.88,3.06,10.79,13.19,1.9,24.26C174.86,195.47,177,183.24,177,183.24Z" style="fill: rgb(239, 117, 140); transform-origin: 170.65px 179.621px;" id="el1st229jdgre" class="animable"></path><path d="M177.35,180.6a5.72,5.72,0,0,1,1.49,4.11c-.11,2-2.07,2.39-3.63,1.31-1.41-1-3.05-3.2-2.17-5A2.58,2.58,0,0,1,177.35,180.6Z" style="fill: rgb(255, 139, 123); transform-origin: 175.819px 183.117px;" id="elscwui2cu53" class="animable"></path><path d="M185.26,178.75l1.62-.08S185.82,179.68,185.26,178.75Z" style="fill: rgb(38, 50, 56); transform-origin: 186.07px 178.907px;" id="elrl2kegdvo2" class="animable"></path><g id="elsy97ufukjgc"><path d="M170.43,193.67a9.93,9.93,0,0,0,3.61,4,28.8,28.8,0,0,0,.91-2.77A13.67,13.67,0,0,1,170.43,193.67Z" style="opacity: 0.2; transform-origin: 172.69px 195.67px;" class="animable"></path></g></g><defs>     <filter id="active" height="200%">         <feMorphology in="SourceAlpha" result="DILATED" operator="dilate" radius="2"></feMorphology>                <feFlood flood-color="#32DFEC" flood-opacity="1" result="PINK"></feFlood>        <feComposite in="PINK" in2="DILATED" operator="in" result="OUTLINE"></feComposite>        <feMerge>            <feMergeNode in="OUTLINE"></feMergeNode>            <feMergeNode in="SourceGraphic"></feMergeNode>        </feMerge>    </filter>    <filter id="hover" height="200%">        <feMorphology in="SourceAlpha" result="DILATED" operator="dilate" radius="2"></feMorphology>                <feFlood flood-color="#ff0000" flood-opacity="0.5" result="PINK"></feFlood>        <feComposite in="PINK" in2="DILATED" operator="in" result="OUTLINE"></feComposite>        <feMerge>            <feMergeNode in="OUTLINE"></feMergeNode>            <feMergeNode in="SourceGraphic"></feMergeNode>        </feMerge>            <feColorMatrix type="matrix" values="0   0   0   0   0                0   1   0   0   0                0   0   0   0   0                0   0   0   1   0 "></feColorMatrix>    </filter></defs></svg>